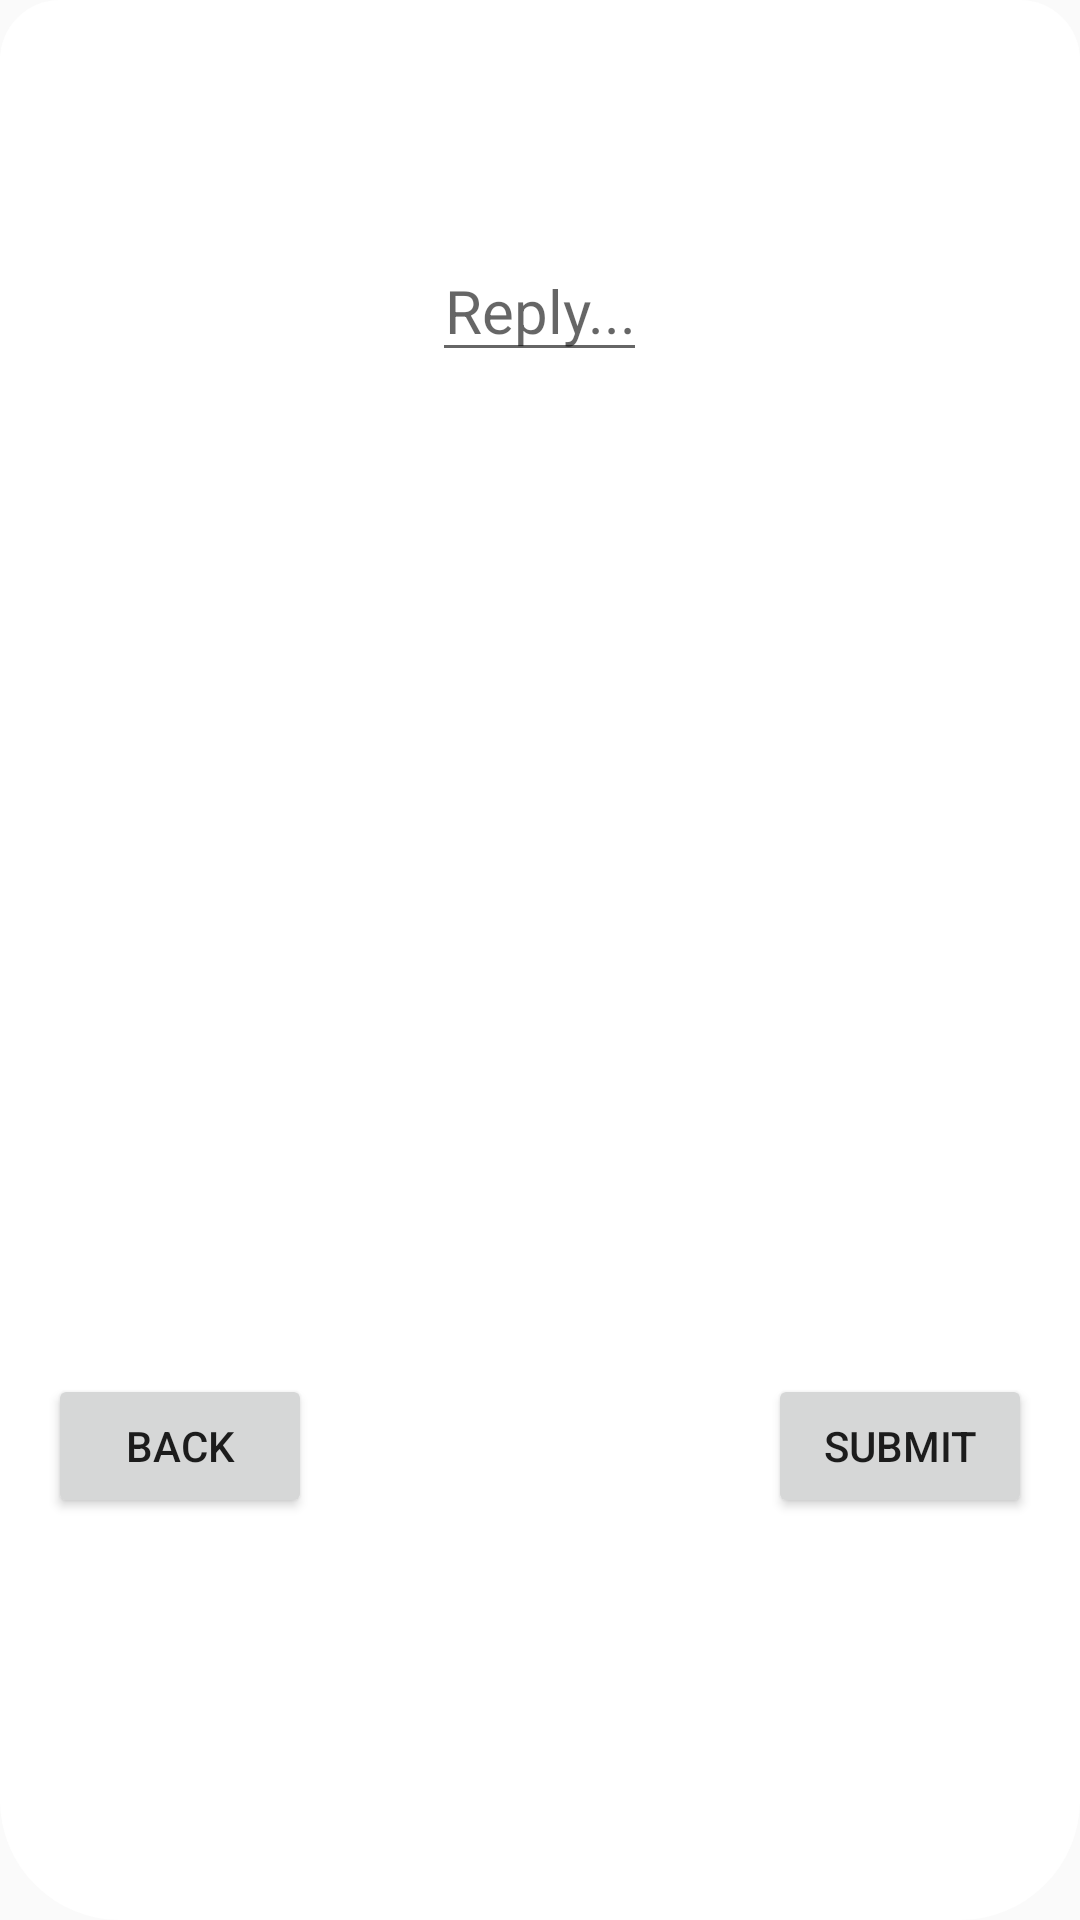

Produce the Android XML layout that renders to this screen, including the resource entries it uses.
<!-- AndroidManifest.xml: application theme AppTheme -->
<!-- res/layout/commentwriter_layout.xml -->
<?xml version="1.0" encoding="utf-8"?>
<RelativeLayout xmlns:android="http://schemas.android.com/apk/res/android"
    android:layout_width="match_parent"
    android:layout_height="match_parent"
    android:paddingLeft="16dp"
    android:paddingRight="16dp"

    android:background="@drawable/curved_popup"
    android:fadingEdge="horizontal|vertical"
    android:fadingEdgeLength="5dp">


    <EditText
        android:inputType="text"
        android:maxLength="200"
        android:layout_width="wrap_content"
        android:layout_height="wrap_content"
        android:layout_alignParentTop="true"
        android:layout_centerHorizontal="true"
        android:textSize="20sp"
        android:textAlignment="center"
        android:layout_marginTop='80dp'
        android:hint="@string/CommentHint"
        android:id="@+id/PopupEditComment" />




    <View android:id="@+id/Cdummy"
        android:layout_height="0dp"
        android:layout_width="0dp"
        android:layout_centerInParent="true"
        android:layout_marginTop="100dp"
        />

    <Button

        android:layout_height="wrap_content"
        android:layout_width="wrap_content"
        android:text="@string/submit"
        android:id="@+id/popupSubmitComment"
        android:layout_alignBaseline="@+id/popupBackComment"
        android:layout_alignBottom="@+id/popupBackComment"
        android:layout_alignParentRight="true"
        android:layout_alignParentEnd="true" />

    <Button

        android:layout_height="wrap_content"
        android:layout_width="wrap_content"
        android:text="@string/back"
        android:id="@+id/popupBackComment"
        android:layout_below="@+id/Cdummy"
        android:layout_alignParentLeft="true"
        android:layout_alignParentStart="true"
        android:layout_marginTop="138dp" />
</RelativeLayout>
<!-- resources referenced by this layout -->
<resources>
  <!-- drawable curved_popup (drawable) -->
  <?xml version="1.0" encoding="UTF-8"?>
  <shape xmlns:android="http://schemas.android.com/apk/res/android">
      <solid android:color="#FFFFFF"/>
  
      <corners android:radius="20dp"
          android:bottomLeftRadius="40dp"
          android:bottomRightRadius="40dp"
          />
      <padding android:left="0dip" android:top="0dip" android:right="0dip" android:bottom="0dip" />
  
  </shape>
  <string name="CommentHint">Reply...</string>
  <string name="back">Back</string>
  <string name="submit">Submit</string>
  <style name="AppTheme" parent="Theme.AppCompat.Light.NoActionBar">
          
          <item name="colorPrimary">@color/colorPrimary</item>
          <item name="colorPrimaryDark">@color/colorPrimaryDark</item>
          <item name="colorAccent">@color/colorAccent</item>
      </style>
  <color name="colorPrimary">#5b5d63</color>
  <color name="colorPrimaryDark">#6b6d73</color>
  <color name="colorAccent">#060606</color>
</resources>
